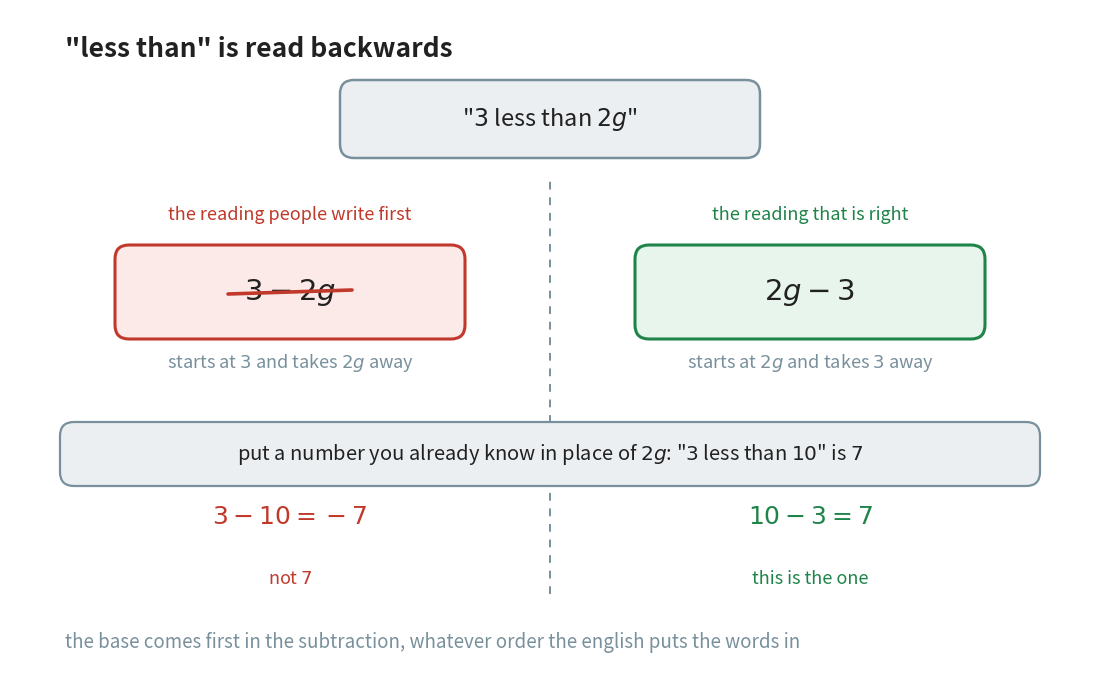

Source code (Python): (Note: this script raises an exception after producing the figure.)
"""Figure 2 - why "3 less than 2g" is written 2g - 3 and never 3 - 2g.

The phrase reads left to right in English but the subtraction runs the
other way. The picture puts the two readings side by side and then
settles the argument with a number the reader can check in their head:
"3 less than 10" is plainly 7, and only one of the two readings gives 7.

Horizontal plan (x):
    0.55 - 5.05   the wrong column (red)
    5.75 - 10.25  the right column (green)
    5.40          the thin divider between them

Vertical plan (y, top to bottom):
    6.15  heading
    5.45  the phrase being translated, once, centred
    4.50  the two headings of the columns
    3.72  the two readings, large
    3.44  the strike-through, on the left only
    3.02  what each reading starts from
    2.10  "try it with a number you know" band
    1.48  the number version of each reading
    0.86  the verdict under each
    0.22  closing note

Run with:  python figures/fig_02_less_than_turns_round.py
"""

import matplotlib
matplotlib.use("Agg")
import matplotlib.pyplot as plt
from matplotlib.patches import FancyBboxPatch
from pathlib import Path

GREEN = "#1E8449"         # the correct reading
RED = "#C0392B"           # the reading that reverses the subtraction
GREY = "#78909C"
INK = "#212121"
TINT_GREEN = "#E8F5EC"
TINT_RED = "#FCEAE8"
TINT_GREY = "#ECEFF1"

W, H = 10.80, 6.55
fig, ax = plt.subplots(figsize=(W, H))
ax.set_position([0, 0, 1, 1])
ax.axis("off")
ax.set_xlim(0, W)
ax.set_ylim(0, H)

ax.text(0.55, 6.15, "\"less than\" is read backwards",
        ha="left", va="center", fontsize=19, color=INK, fontweight="bold")

# the phrase itself, on a quiet card, because it is the thing in dispute
ax.add_patch(FancyBboxPatch((3.35, 5.45 - 0.34), 4.10, 0.68,
                            boxstyle="round,pad=0.05,rounding_size=0.14",
                            facecolor=TINT_GREY, edgecolor=GREY,
                            linewidth=1.8, zorder=3))
ax.text(5.40, 5.45, '"$3$ less than $2g$"',
        ha="center", va="center", fontsize=17, color=INK, zorder=4)

# the divider, so the two readings never look like one line of working
ax.plot([5.40, 5.40], [0.70, 4.85], linewidth=1.4, color=GREY,
        linestyle=(0, (4, 4)), zorder=1)

# (centre x, colour, tint, column heading, the reading, where it starts)
COLUMNS = (
    (2.80, RED, TINT_RED, "the reading people write first",
     r"$3 - 2g$", "starts at $3$ and takes $2g$ away"),
    (8.00, GREEN, TINT_GREEN, "the reading that is right",
     r"$2g - 3$", "starts at $2g$ and takes $3$ away"),
)
for xc, colour, tint, heading, reading, starts in COLUMNS:
    ax.text(xc, 4.50, heading, ha="center", va="center", fontsize=13,
            color=colour)
    ax.add_patch(FancyBboxPatch((xc - 1.70, 3.72 - 0.42), 3.40, 0.84,
                                boxstyle="round,pad=0.05,rounding_size=0.14",
                                facecolor=tint, edgecolor=colour,
                                linewidth=2.2, zorder=3))
    ax.text(xc, 3.72, reading, ha="center", va="center", fontsize=21,
            color=INK, zorder=4)
    ax.text(xc, 3.02, starts, ha="center", va="center", fontsize=13,
            color=GREY)

# only the left reading is struck out, and the stroke matches its width
ax.plot([2.80 - 0.62, 2.80 + 0.62], [3.70, 3.74], linewidth=2.6,
        color=RED, solid_capstyle="round", zorder=5)

# the band that settles it: swap the letter for a number you can check
ax.add_patch(FancyBboxPatch((0.55, 2.10 - 0.27), 9.70, 0.54,
                            boxstyle="round,pad=0.05,rounding_size=0.14",
                            facecolor=TINT_GREY, edgecolor=GREY,
                            linewidth=1.6, zorder=2))
ax.text(5.40, 2.10, "put a number you already know in place of $2g$: "
        "\"$3$ less than $10$\" is $7$", ha="center", va="center",
        fontsize=14.5, color=INK, zorder=4)

# the same two readings, now in plain arithmetic, with the verdict below
NUMBERS = (
    (2.80, RED, r"$3 - 10 = -7$", "not $7$"),
    (8.00, GREEN, r"$10 - 3 = 7$", "this is the one"),
)
for xc, colour, line, verdict in NUMBERS:
    ax.text(xc, 1.48, line, ha="center", va="center", fontsize=18,
            color=colour)
    ax.text(xc, 0.86, verdict, ha="center", va="center", fontsize=13,
            color=colour)

ax.text(0.55, 0.22, "the base comes first in the subtraction, whatever "
        "order the english puts the words in", ha="left", va="center",
        fontsize=13.5, color=GREY, style="italic")

out = Path(__file__).resolve().parent.parent / "assets"
out.mkdir(exist_ok=True)
fig.savefig(out / "fig_02_less_than_turns_round.png", dpi=170,
            facecolor="white", bbox_inches="tight")
print("saved", out / "fig_02_less_than_turns_round.png")
